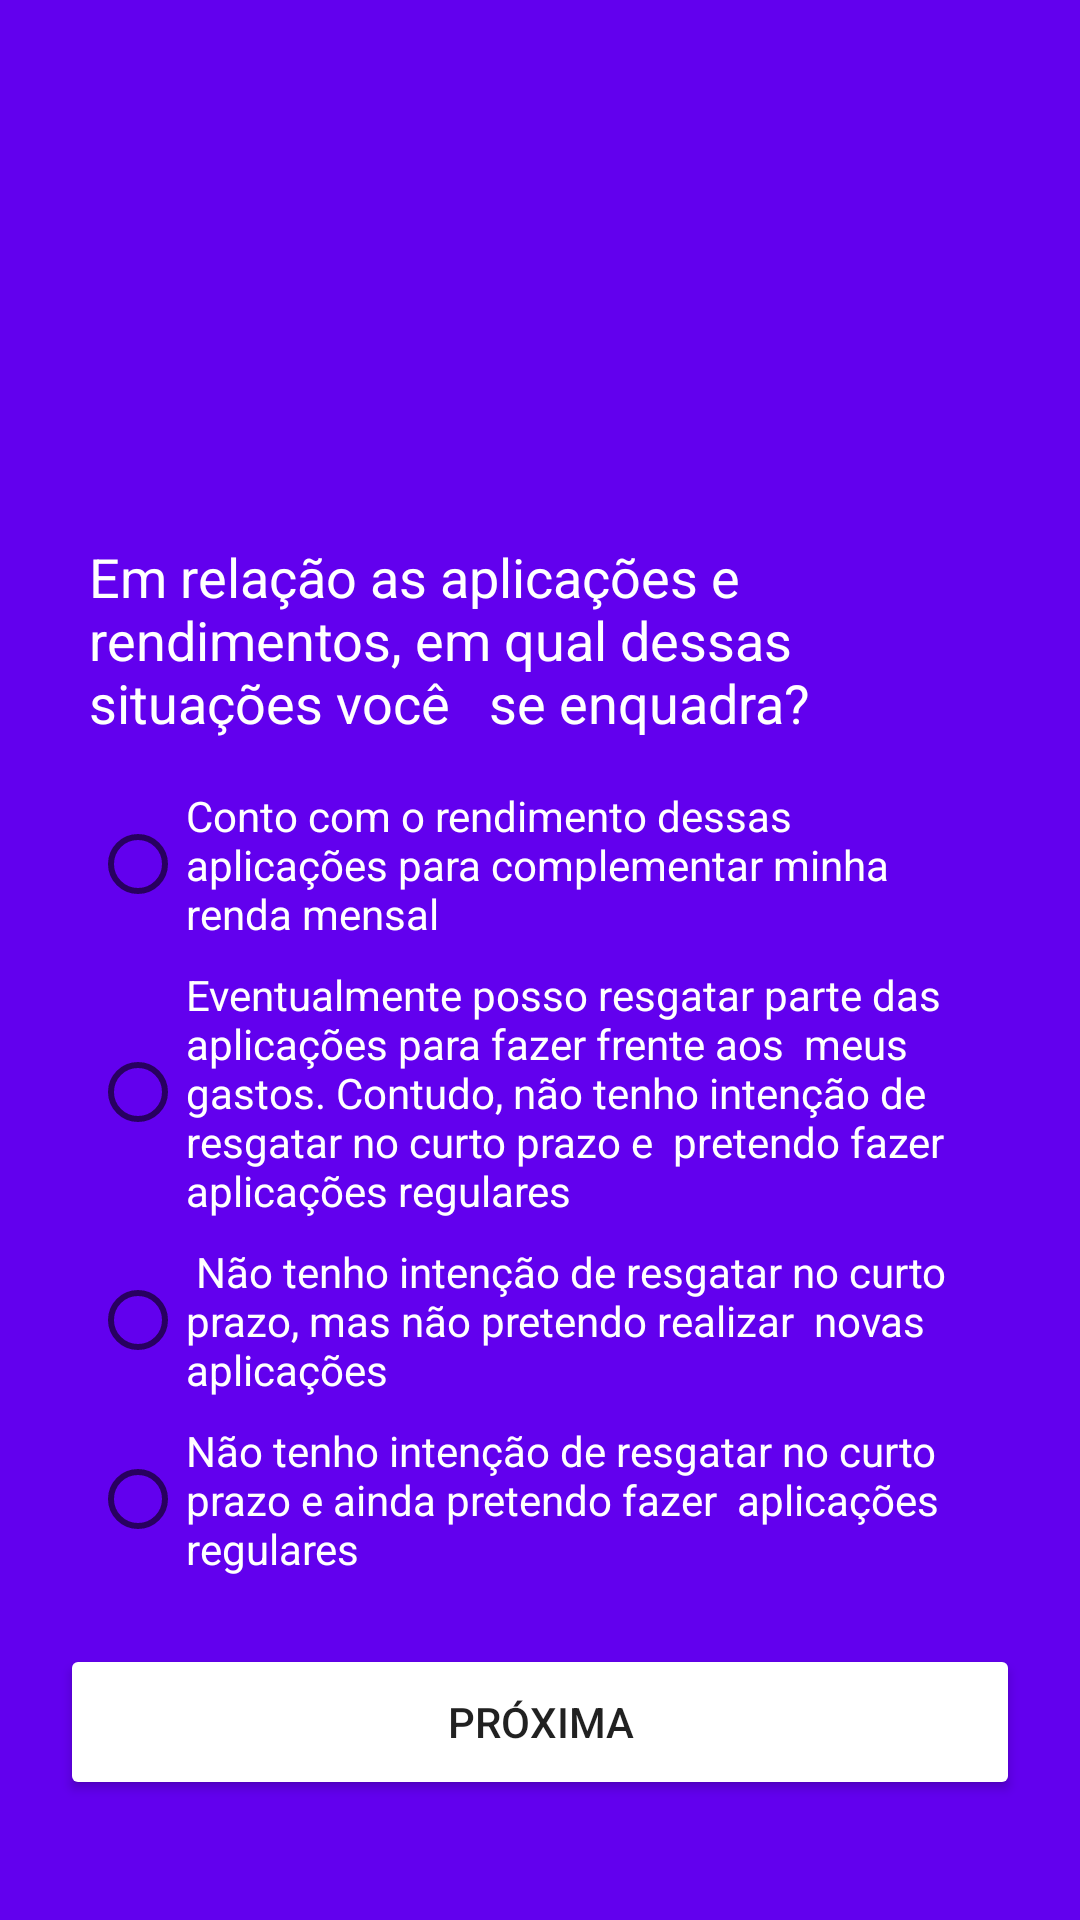

Layout XML and referenced resources for this Android screen:
<!-- AndroidManifest.xml: application theme Theme.PerfilInvest -->
<!-- res/layout/fragment_pergunta7.xml -->
<?xml version="1.0" encoding="utf-8"?>
<androidx.constraintlayout.widget.ConstraintLayout xmlns:android="http://schemas.android.com/apk/res/android"
    xmlns:app="http://schemas.android.com/apk/res-auto"
    xmlns:tools="http://schemas.android.com/tools"
    android:id="@+id/frameLayout7"
    android:layout_width="match_parent"
    android:layout_height="match_parent"
    android:background="@color/design_default_color_primary"
    tools:context=".Pergunta7">

    
    <TextView
        android:id="@+id/textView8"
        android:layout_width="300dp"
        android:layout_height="wrap_content"
        android:layout_marginTop="180dp"
        android:text="Em relação as aplicações e rendimentos, em qual dessas situações você   se enquadra? "
        android:textColor="@color/white"
        android:textSize="18dp"
        app:layout_constraintEnd_toEndOf="parent"
        app:layout_constraintHorizontal_bias="0.497"
        app:layout_constraintStart_toStartOf="parent"
        app:layout_constraintTop_toTopOf="parent" />

    <Button
        android:id="@+id/btnPergunta7"
        android:layout_width="320dp"
        android:layout_height="52dp"
        android:layout_marginStart="154dp"
        android:layout_marginEnd="154dp"
        android:layout_marginBottom="40dp"
        android:backgroundTint="@color/light_blue_A400"
        android:text="Próxima"
        app:layout_constraintBottom_toBottomOf="parent"
        app:layout_constraintEnd_toEndOf="parent"
        app:layout_constraintStart_toStartOf="parent" />

    <RadioGroup
        android:id="@+id/radioGroup7"
        android:layout_width="300dp"
        android:layout_height="wrap_content"
        android:layout_marginTop="16dp"
        app:layout_constraintEnd_toEndOf="parent"
        app:layout_constraintStart_toStartOf="parent"
        app:layout_constraintTop_toBottomOf="@+id/textView8">

        <RadioButton
            android:id="@+id/g7opt1"
            android:layout_width="match_parent"
            android:layout_height="wrap_content"
            android:text="Conto com o rendimento dessas aplicações para complementar minha  renda mensal "
            android:textColor="@color/white" />

        <RadioButton
            android:id="@+id/g7opt2"
            android:layout_width="match_parent"
            android:layout_height="wrap_content"
            android:layout_marginTop="8dp"
            android:text="Eventualmente posso resgatar parte das aplicações para fazer frente aos  meus gastos. Contudo, não tenho intenção de resgatar no curto prazo e  pretendo fazer aplicações regulares"
            android:textColor="@color/white" />

        <RadioButton
            android:id="@+id/g7opt3"
            android:layout_width="match_parent"
            android:layout_height="wrap_content"
            android:layout_marginTop="8dp"
            android:text=" Não tenho intenção de resgatar no curto prazo, mas não pretendo realizar  novas aplicações"
            android:textColor="@color/white" />

        <RadioButton
            android:id="@+id/g7opt4"
            android:layout_width="match_parent"
            android:layout_height="wrap_content"
            android:layout_marginTop="8dp"
            android:text="Não tenho intenção de resgatar no curto prazo e ainda pretendo fazer  aplicações regulares"
            android:textColor="@color/white" />
    </RadioGroup>

</androidx.constraintlayout.widget.ConstraintLayout>
<!-- resources referenced by this layout -->
<resources>
  <style name="Theme.PerfilInvest" parent="Theme.MaterialComponents.DayNight.DarkActionBar">
          
          <item name="colorPrimary">@color/purple_500</item>
          <item name="colorPrimaryVariant">@color/purple_700</item>
          <item name="colorOnPrimary">@color/white</item>
          
          <item name="colorSecondary">@color/teal_200</item>
          <item name="colorSecondaryVariant">@color/teal_700</item>
          <item name="colorOnSecondary">@color/black</item>
          
          <item name="android:statusBarColor" tools:targetApi="l">?attr/colorPrimaryVariant</item>
          
      </style>
  <!-- not gathered from this repository: default colours our renderer supplied (Android Studio template values) -->
  <color name="purple_500">#FF6200EE</color>
  <color name="purple_700">#FF3700B3</color>
  <color name="teal_200">#FF03DAC5</color>
  <color name="teal_700">#FF018786</color>
  <color name="black">#FF000000</color>
  <color name="white">#FFFFFFFF</color>
</resources>
